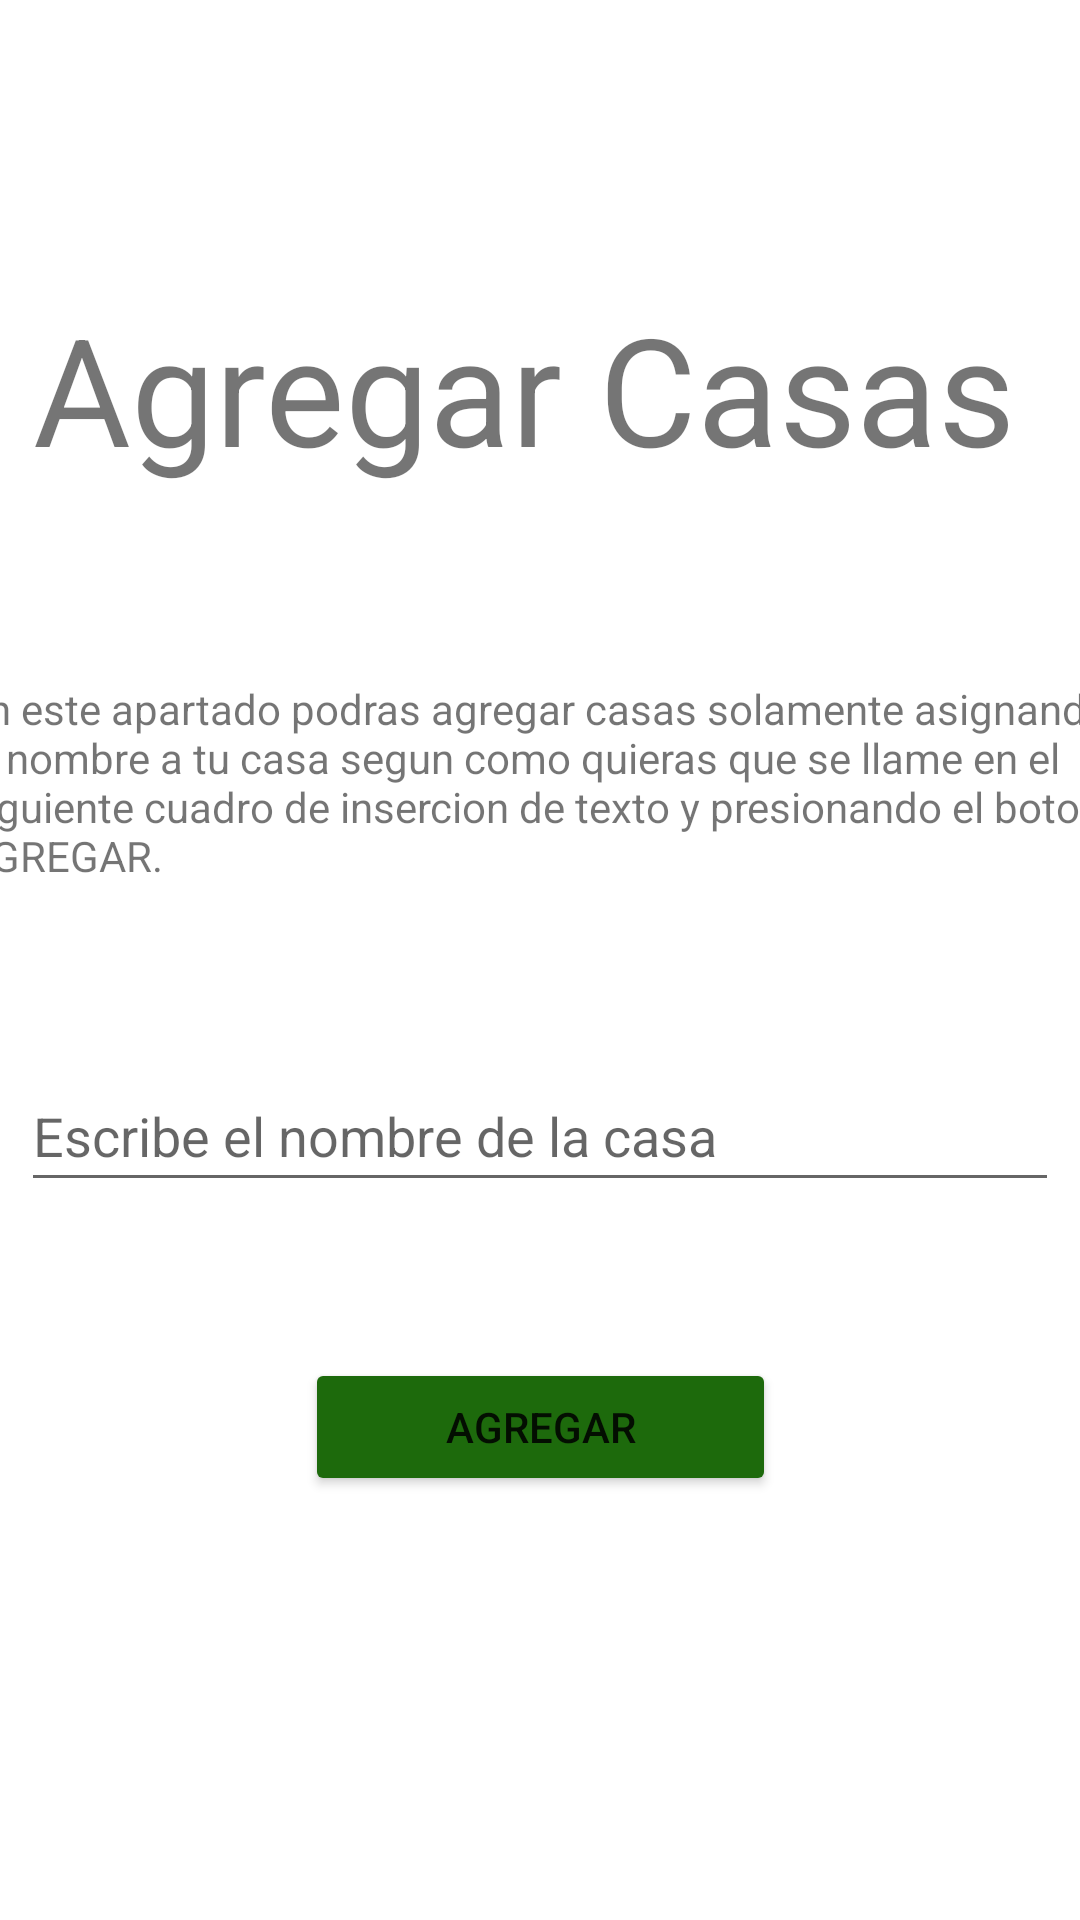

Layout XML and referenced resources for this Android screen:
<!-- AndroidManifest.xml: application theme Theme.Securityhome -->
<!-- res/layout/activity_agregar_casa.xml -->
<?xml version="1.0" encoding="utf-8"?>
<androidx.constraintlayout.widget.ConstraintLayout xmlns:android="http://schemas.android.com/apk/res/android"
    xmlns:app="http://schemas.android.com/apk/res-auto"
    xmlns:tools="http://schemas.android.com/tools"
    android:layout_width="match_parent"
    android:layout_height="match_parent"
    tools:context=".AgregarCasa">

    <TextView
        android:id="@+id/textView2"
        android:layout_width="wrap_content"
        android:layout_height="wrap_content"
        android:layout_marginTop="96dp"
        android:text="Agregar Casas"
        android:textSize="50dp"
        app:layout_constraintEnd_toEndOf="parent"
        app:layout_constraintHorizontal_bias="0.341"
        app:layout_constraintStart_toStartOf="parent"
        app:layout_constraintTop_toTopOf="parent" />

    <TextView
        android:id="@+id/textView4"
        android:layout_width="387dp"
        android:layout_height="73dp"
        android:layout_marginTop="64dp"
        android:text="En este apartado podras agregar casas solamente asignando el nombre a tu casa segun como quieras que se llame en el siguiente cuadro de insercion de texto y presionando el boton AGREGAR."
        app:layout_constraintEnd_toEndOf="parent"
        app:layout_constraintHorizontal_bias="0.466"
        app:layout_constraintStart_toStartOf="parent"
        app:layout_constraintTop_toBottomOf="@+id/textView2" />

    <EditText
        android:id="@+id/edInsertar"
        android:layout_width="346dp"
        android:layout_height="47dp"
        android:ems="10"
        android:inputType="textPersonName"
        android:hint="Escribe el nombre de la casa"
        app:layout_constraintBottom_toBottomOf="parent"
        app:layout_constraintEnd_toEndOf="parent"
        app:layout_constraintStart_toStartOf="parent"
        app:layout_constraintTop_toBottomOf="@+id/textView4"
        app:layout_constraintVertical_bias="0.184" />

    <Button
        android:id="@+id/btnAgregar"
        android:layout_width="157dp"
        android:layout_height="46dp"
        android:backgroundTint="#1D6A0C"
        android:text="Agregar"
        app:layout_constraintBottom_toBottomOf="parent"
        app:layout_constraintEnd_toEndOf="parent"
        app:layout_constraintStart_toStartOf="parent"
        app:layout_constraintTop_toBottomOf="@+id/edInsertar"
        app:layout_constraintVertical_bias="0.269" />
</androidx.constraintlayout.widget.ConstraintLayout>
<!-- resources referenced by this layout -->
<resources>
  <style name="Theme.Securityhome" parent="Theme.MaterialComponents.DayNight.NoActionBar">
          
          <item name="colorPrimary">@color/purple_500</item>
          <item name="colorPrimaryVariant">@color/purple_700</item>
          <item name="colorOnPrimary">@color/white</item>
          
          <item name="colorSecondary">@color/teal_200</item>
          <item name="colorSecondaryVariant">@color/teal_700</item>
          <item name="colorOnSecondary">@color/black</item>
          
          <item name="android:statusBarColor" tools:targetApi="l">?attr/colorPrimaryVariant</item>
          
      </style>
  <!-- not gathered from this repository: default colours our renderer supplied (Android Studio template values) -->
  <color name="purple_500">#FF6200EE</color>
  <color name="purple_700">#FF3700B3</color>
  <color name="teal_200">#FF03DAC5</color>
  <color name="teal_700">#FF018786</color>
  <color name="black">#FF000000</color>
  <color name="white">#FFFFFFFF</color>
</resources>
